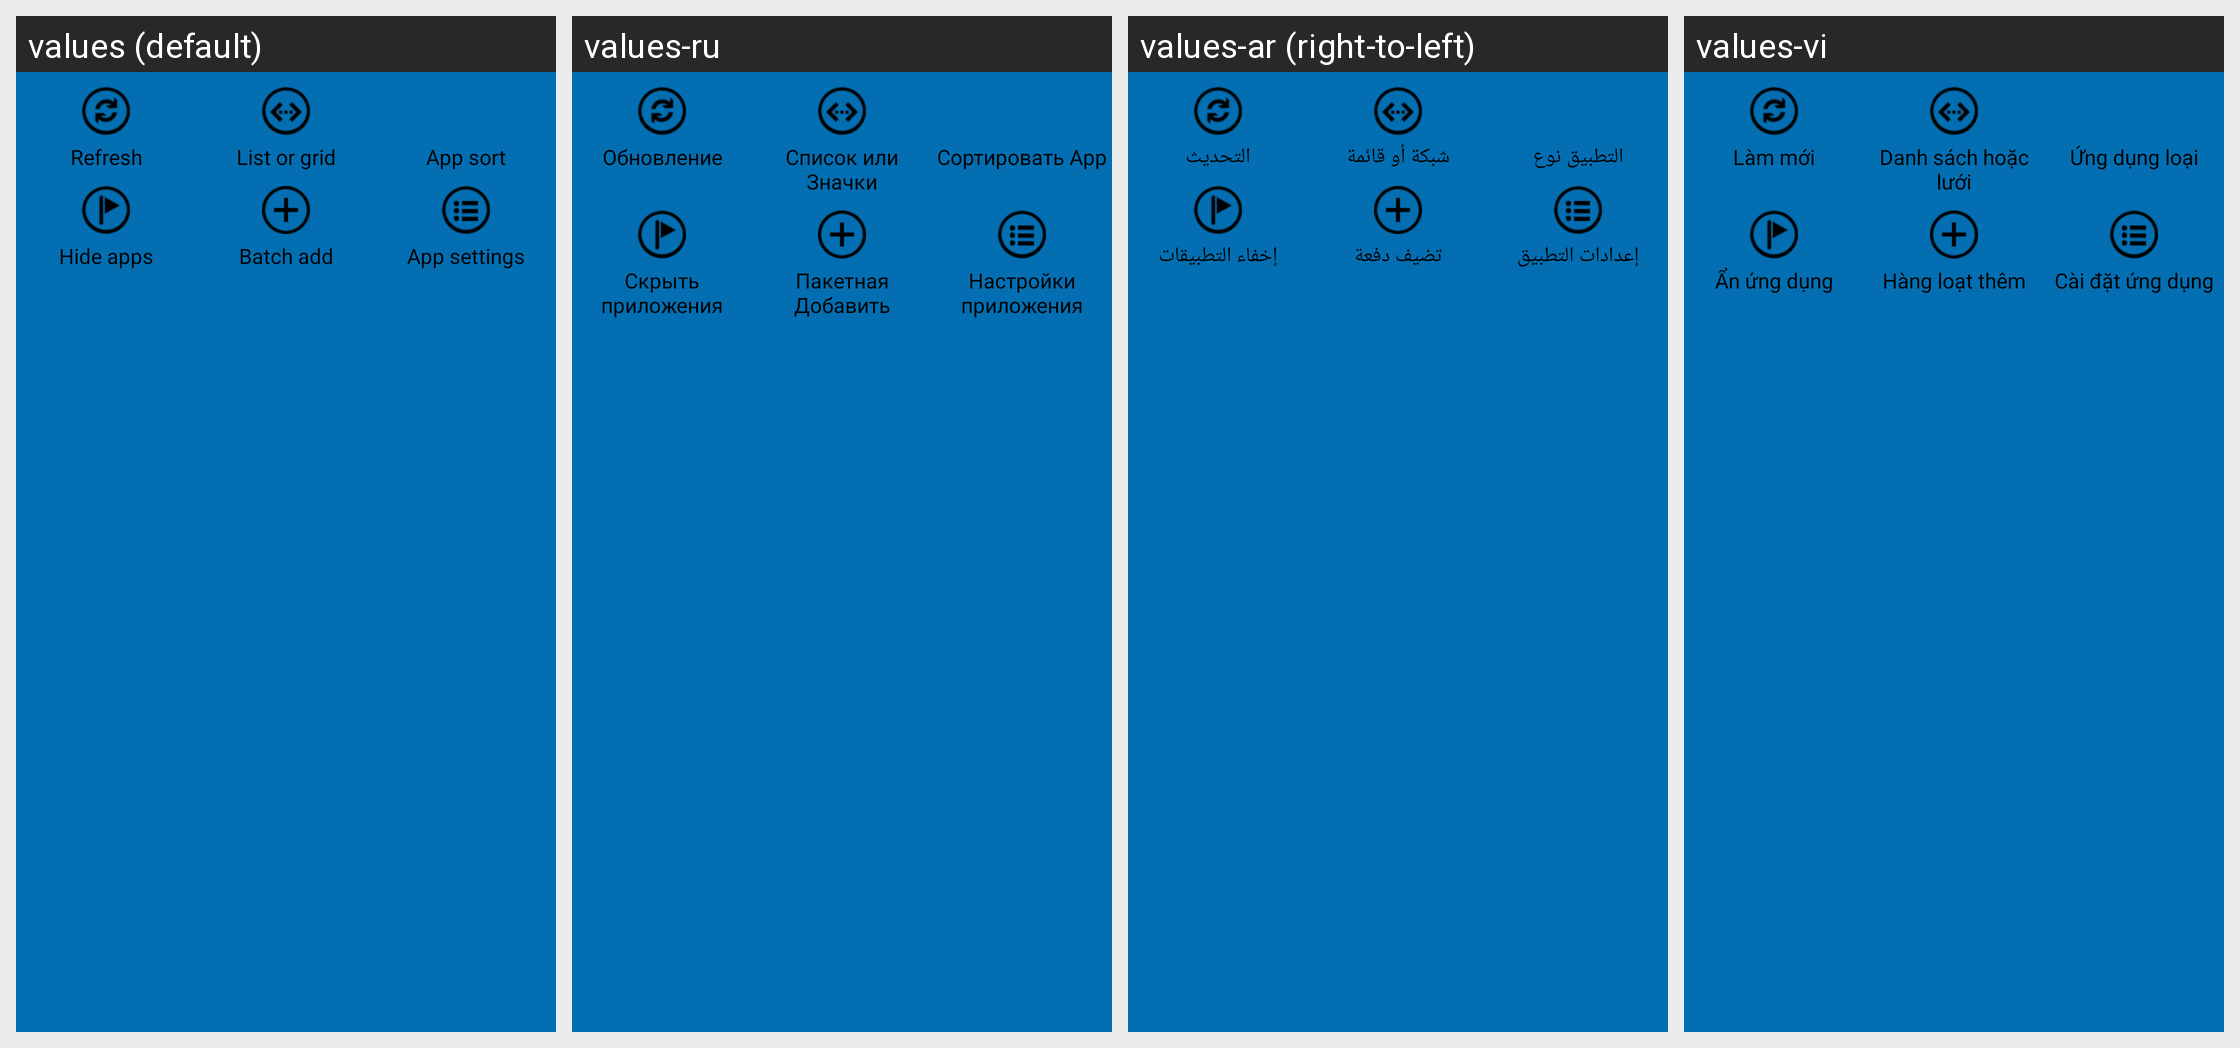

The Android screen above is rendered under several locales of the same app. Produce the string resources it draws, with the default and per-locale values.
Android screen res/layout/layout_menu_of_app_black.xml rendered under 4 locales, left to right: values (default), values-ru, values-ar (right-to-left), values-vi. Device: Nexus 5 (rendered at 1080×1920; each locale shown at half size, 540×960, under a caption strip naming it); theme Theme.MaterialComponents.DayNight.NoActionBar.
Other locales in the repository, not shown: values-bn, values-es, values-fa, values-fr, values-hi, values-id, values-in, values-it, values-ms, values-pt, values-th, values-tr, values-zh-rCN, values-zh-rHK, values-zh-rTW.
Strings drawn on this screen, with the default value and each locale's value (text and hints the layout hard-codes, and strings that could not be matched under every locale, appear in the picture but are not listed):

refresh_app
  values: Refresh
  values-ru: Обновление
  values-ar: التحديث
  values-vi: Làm mới

switch_list
  values: List or grid
  values-ru: Список или Значки
  values-ar: شبكة أو قائمة
  values-vi: Danh sách hoặc lưới

app_list_sort
  values: App sort
  values-ru: Сортировать App
  values-ar: التطبيق نوع
  values-vi: Ứng dụng loại

hidden_application
  values: Hide apps
  values-ru: Скрыть приложения
  values-ar: إخفاء التطبيقات
  values-vi: Ẩn ứng dụng

app_list_search
  values: Batch add
  values-ru: Пакетная Добавить
  values-ar: تضيف دفعة
  values-vi: Hàng loạt thêm

app_list_setting
  values: App settings
  values-ru: Настройки приложения
  values-ar: إعدادات التطبيق
  values-vi: Cài đặt ứng dụng
